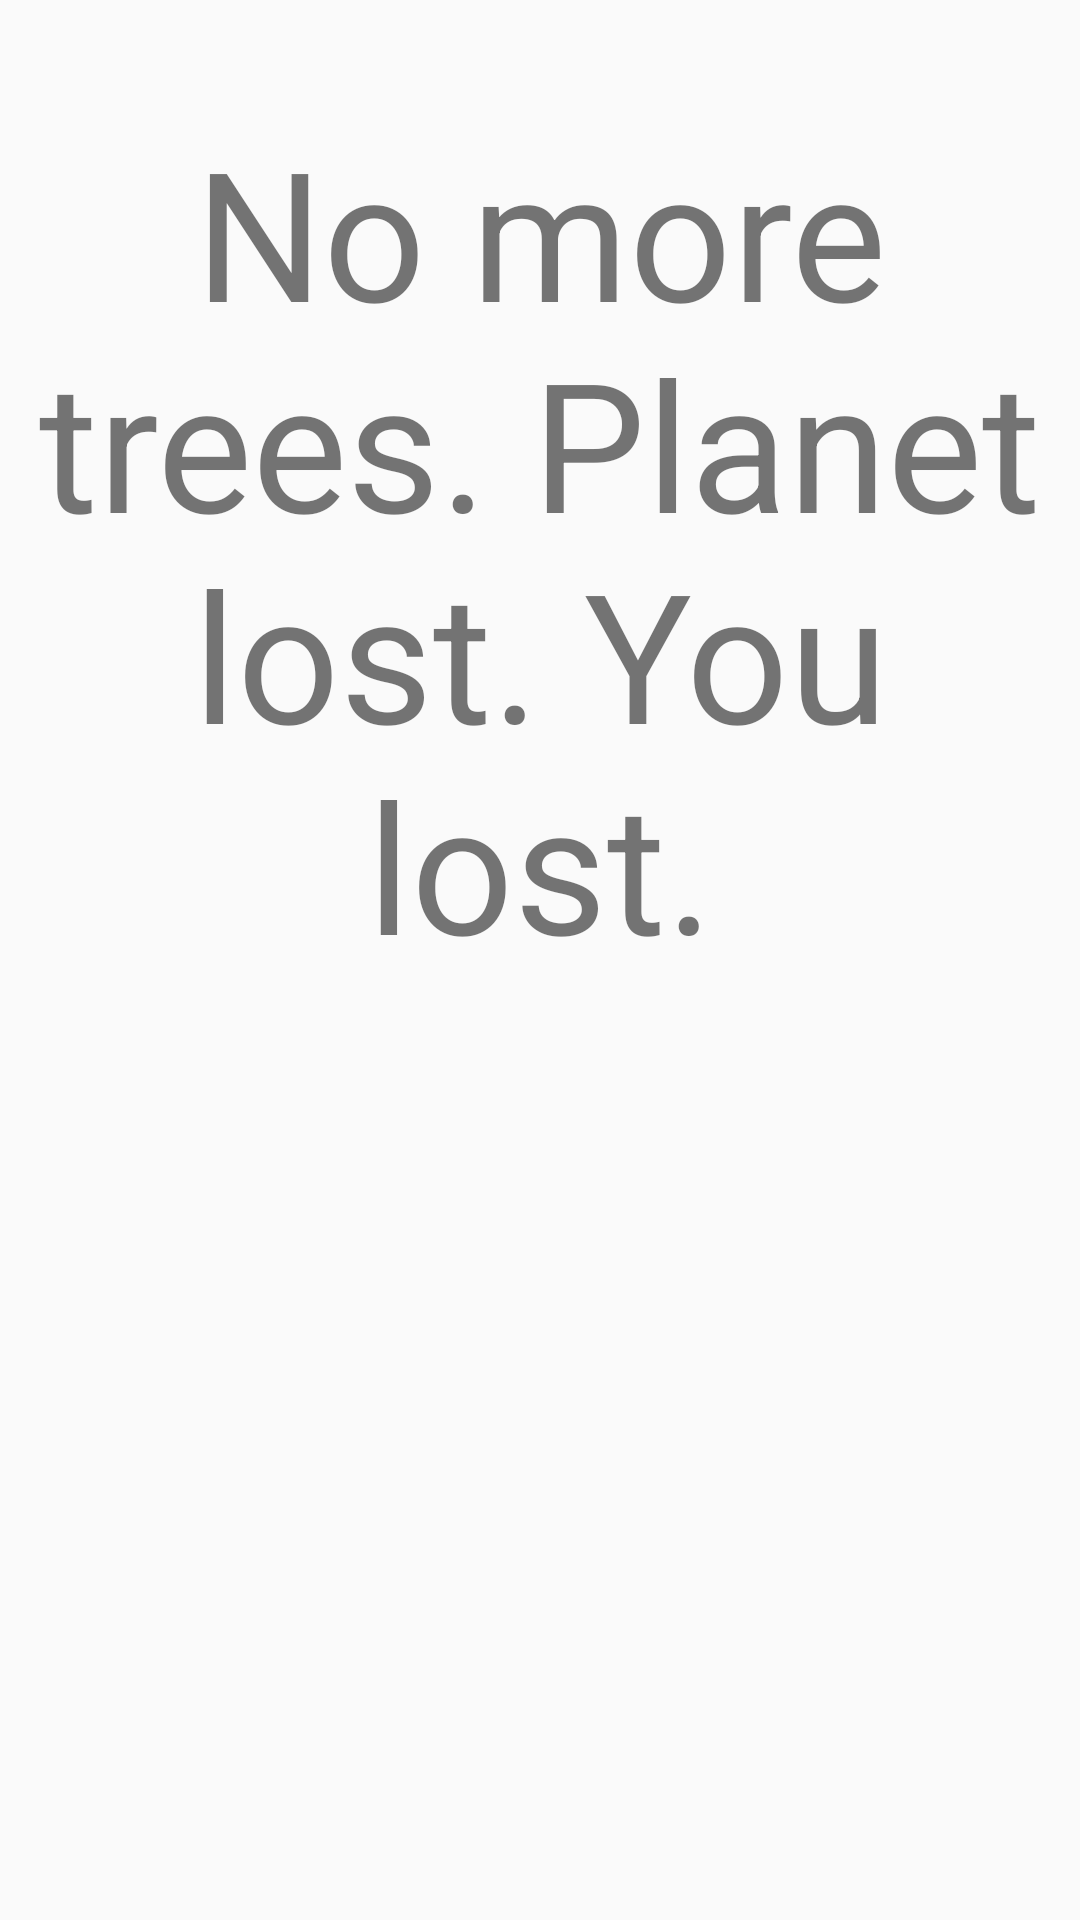

Android layout source for this screen:
<!-- AndroidManifest.xml: application theme Theme.EcoIdler -->
<!-- res/layout/activity_main.xml -->
<?xml version="1.0" encoding="utf-8"?>
<androidx.drawerlayout.widget.DrawerLayout xmlns:android="http://schemas.android.com/apk/res/android"
    xmlns:app="http://schemas.android.com/apk/res-auto"
    xmlns:tools="http://schemas.android.com/tools"
    android:id="@+id/drawer"
    android:layout_width="match_parent"
    android:layout_height="match_parent"
    tools:context=".MainActivity">

    <androidx.constraintlayout.widget.ConstraintLayout
        android:layout_width="match_parent"
        android:layout_height="300dp">

        <LinearLayout
            android:id="@+id/linearLayout3"
            android:layout_width="409dp"
            android:layout_height="0dp"
            android:layout_marginStart="1dp"
            android:layout_marginBottom="104dp"
            android:orientation="vertical"
            app:layout_constraintBottom_toTopOf="@+id/loosing_line"
            app:layout_constraintStart_toStartOf="parent"
            app:layout_constraintTop_toTopOf="parent">

            <Button
                android:id="@+id/AddWoodGatherer"
                android:layout_width="match_parent"
                android:layout_height="wrap_content"
                android:text="@string/add_wood_gatherer" />

            <Button
                android:id="@+id/addWoodChoppers"
                android:layout_width="match_parent"
                android:layout_height="wrap_content"
                android:text="@string/add_wood_chopper" />

            <TextView
                android:id="@+id/woodStats"
                android:layout_width="match_parent"
                android:layout_height="wrap_content"
                android:text="" />

            <TextView
                android:id="@+id/planetStats"
                android:layout_width="match_parent"
                android:layout_height="wrap_content"
                android:text="" />

        </LinearLayout>

        <TextView
            android:id="@+id/loosing_line"
            android:layout_width="0dp"
            android:layout_height="wrap_content"
            android:layout_marginBottom="312dp"
            android:text="@string/loosing_line"
            android:textSize="60sp"
            android:textAlignment="center"
            app:layout_constraintBottom_toBottomOf="parent"
            app:layout_constraintEnd_toEndOf="parent"
            app:layout_constraintStart_toStartOf="parent"
            app:layout_constraintTop_toBottomOf="@+id/linearLayout3" />

    </androidx.constraintlayout.widget.ConstraintLayout>

    <com.google.android.material.navigation.NavigationView
        android:layout_width="wrap_content"
        android:layout_height="match_parent"
        app:headerLayout="@layout/nav_header"
        app:menu="@menu/nav_header_menu"
        android:layout_gravity="start"
        android:fitsSystemWindows="true"
        android:id="@+id/navView">

    </com.google.android.material.navigation.NavigationView>
</androidx.drawerlayout.widget.DrawerLayout>
<!-- resources referenced by this layout -->
<resources>
  <string name="add_wood_chopper">Add Wood Chopper</string>
  <string name="add_wood_gatherer">Add Wood Gatherer</string>
  <string name="loosing_line">No more trees. Planet lost. You lost.</string>
  <style name="Theme.EcoIdler" parent="Theme.AppCompat.Light.NoActionBar">
          <item name="android:statusBarColor">@color/purple_700</item>
          <item name="android:textColorSecondary">@color/white</item>
      </style>
  <!-- not gathered from this repository: default colours our renderer supplied (Android Studio template values) -->
  <color name="purple_700">#FF3700B3</color>
  <color name="white">#FFFFFFFF</color>
</resources>
